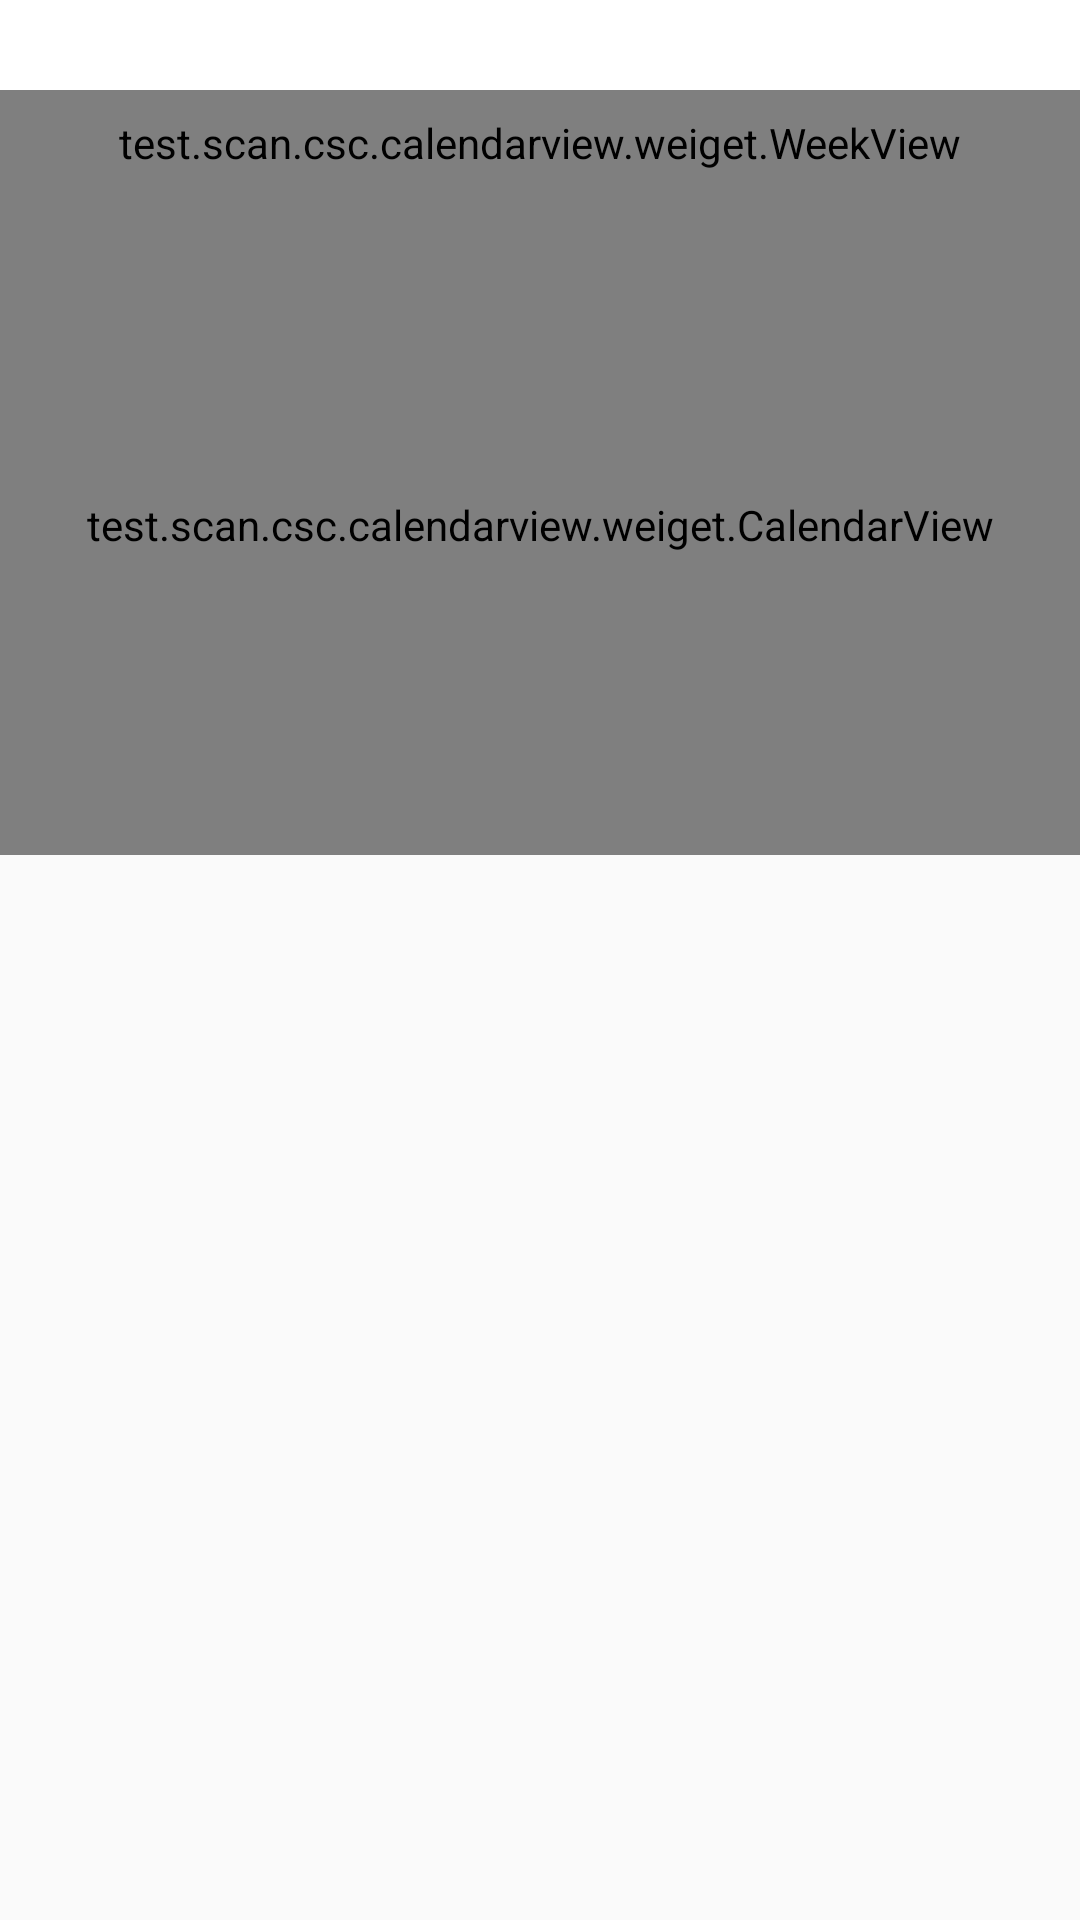

Reconstruct the res/layout file that produces this screen, plus the resources it refers to.
<!-- AndroidManifest.xml: application theme AppTheme -->
<!-- res/layout/activity_calendar.xml -->
<?xml version="1.0" encoding="utf-8"?>
<LinearLayout xmlns:android="http://schemas.android.com/apk/res/android"
    xmlns:calendarview="http://schemas.android.com/apk/res-auto"
    android:layout_width="match_parent"
    android:layout_height="match_parent"
    android:orientation="vertical">

    <RelativeLayout
        android:layout_width="match_parent"
        android:layout_height="wrap_content"
        android:background="#ffffff">

        <ImageView
            android:layout_width="30dp"
            android:layout_height="30dp"
            android:layout_marginLeft="50dp"
            android:background="@drawable/last"
            android:onClick="lastMonth" />

        <TextView
            android:id="@+id/title"
            android:layout_width="wrap_content"
            android:layout_height="wrap_content"
            android:layout_centerInParent="true"
            android:textSize="16sp"
            android:textStyle="bold" />

        <ImageView
            android:layout_width="30dp"
            android:layout_height="30dp"
            android:layout_alignParentRight="true"
            android:layout_marginRight="50dp"
            android:background="@drawable/next"
            android:onClick="nextMonth" />

    </RelativeLayout>

    <test.scan.csc.calendarview.weiget.WeekView
        android:layout_width="match_parent"
        android:layout_height="35dp" />

    <test.scan.csc.calendarview.weiget.CalendarView
        android:id="@+id/calendar"
        android:layout_width="match_parent"
        android:layout_height="220dp"
        calendarview:choose_type="multi" />
</LinearLayout>
<!-- resources referenced by this layout -->
<resources>
  <style name="AppTheme" parent="Theme.AppCompat.Light.DarkActionBar">
          
          <item name="colorPrimary">@color/colorPrimary</item>
          <item name="colorPrimaryDark">@color/colorPrimaryDark</item>
          <item name="colorAccent">@color/colorAccent</item>
      </style>
  <color name="colorPrimary">#E66544</color>
  <color name="colorPrimaryDark">#E66544</color>
  <color name="colorAccent">#FF4081</color>
</resources>
